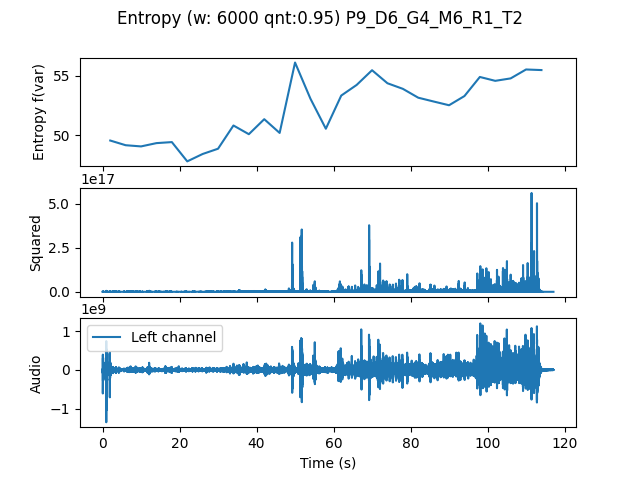

The table this chart was drawn from, first rows:
, t0, var
0.0, 0.0, 49.57
4.0, 4.0, 49.18
8.0, 8.0, 49.08
12.0, 12.0, 49.36
16.0, 16.0, 49.44
20.0, 20.0, 47.83
24.0, 24.0, 48.44
28.0, 28.0, 48.89
32.0, 32.0, 50.83
36.0, 36.0, 50.1
40.0, 40.0, 51.36
44.0, 44.0, 50.21
48.0, 48.0, 56.12
52.0, 52.0, 53.08
56.0, 56.0, 50.56
60.0, 60.0, 53.35
64.0, 64.0, 54.24
68.0, 68.0, 55.47
72.0, 72.0, 54.38
76.0, 76.0, 53.91
80.0, 80.0, 53.17
84.0, 84.0, 52.85
88.0, 88.0, 52.53
92.0, 92.0, 53.3
96.0, 96.0, 54.91
100.0, 100.0, 54.58
104.0, 104.0, 54.79
108.0, 108.0, 55.53
112.0, 112.0, 55.48
